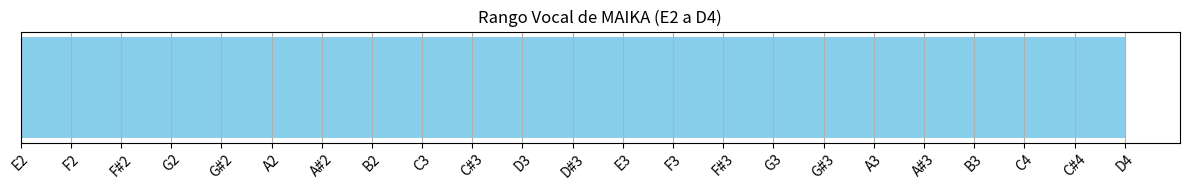

Python code for this plot:
# Basado en el rango vocal proporcionado (E2 a D4), vamos a visualizar el rango y verificar que se mantenga dentro del uso efectivo para MAIKA.
import matplotlib.pyplot as plt
import numpy as np

# Notas desde E2 a D4
notes = [
    "E2", "F2", "F#2", "G2", "G#2", "A2", "A#2", "B2",
    "C3", "C#3", "D3", "D#3", "E3", "F3", "F#3", "G3",
    "G#3", "A3", "A#3", "B3", "C4", "C#4", "D4"
]

# Convert note names to MIDI numbers (E2 = 40, D4 = 62)
note_midi = list(range(40, 63))
frequencies = [440 * 2 ** ((n - 69) / 12) for n in note_midi]

# Plotting the vocal range
plt.figure(figsize=(12, 2))
plt.barh(["MAIKA Vocal Range (E2–D4)"], [note_midi[-1] - note_midi[0]], left=note_midi[0], color="skyblue")
plt.yticks([])
plt.xticks(note_midi, notes, rotation=45)
plt.title("Rango Vocal de MAIKA (E2 a D4)")
plt.grid(axis="x")
plt.tight_layout()
plt.show()
